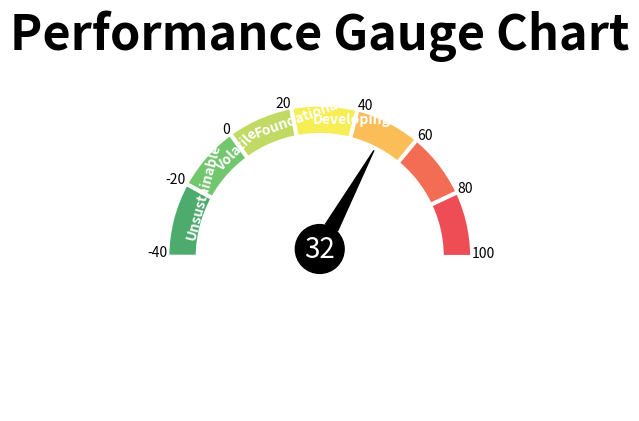

Generate this figure with matplotlib:
import matplotlib.pyplot as plt


colors = ['#4dab6d', "#72c66e", "#c1da64", "#f6ee54", "#fabd57", "#f36d54", "#ee4d55"]
colors.reverse()
values = [100,80,60,40,20,0,-20, -40]
x_axis_vals = [0, 0.44, 0.88,1.32,1.76,2.2,2.64]

fig = plt.figure(figsize=(4,4))

ax = fig.add_subplot(projection="polar");

ax.bar(x=[0, 0.44, 0.88,1.32,1.76,2.2,2.64], width=0.5, height=0.5, bottom=2,
       linewidth=3, edgecolor="white",
       color=colors, align="edge");

plt.annotate("High Performing", xy=(0.16,2.1), rotation=-75, color="white", fontweight="bold");
plt.annotate("Sustainable", xy=(0.65,2.08), rotation=-55, color="white", fontweight="bold");
plt.annotate("Maturing", xy=(1.14,2.1), rotation=-32, color="white", fontweight="bold");
plt.annotate("Developing", xy=(1.62,2.2), color="white", fontweight="bold");
plt.annotate("Foundational", xy=(2.08,2.25), rotation=20, color="white", fontweight="bold");
plt.annotate("Volatile", xy=(2.46,2.25), rotation=45, color="white", fontweight="bold");
plt.annotate("Unsustainable", xy=(3.0,2.25), rotation=75, color="white", fontweight="bold");

for loc, val in zip([0, 0.44, 0.88,1.32,1.76,2.2,2.64, 3.14], values):
    plt.annotate(val, xy=(loc, 2.5), ha="right" if val<=20 else "left");

plt.annotate("32", xytext=(0,0), xy=(1.1, 2.0),
             arrowprops=dict(arrowstyle="wedge, tail_width=0.5", color="black", shrinkA=0),
             bbox=dict(boxstyle="circle", facecolor="black", linewidth=2.0, ),
             fontsize=20, color="white", ha="center"
            );


plt.title("Performance Gauge Chart", loc="center", pad=20, fontsize=35, fontweight="bold");
ax.set_axis_off();
plt.show()